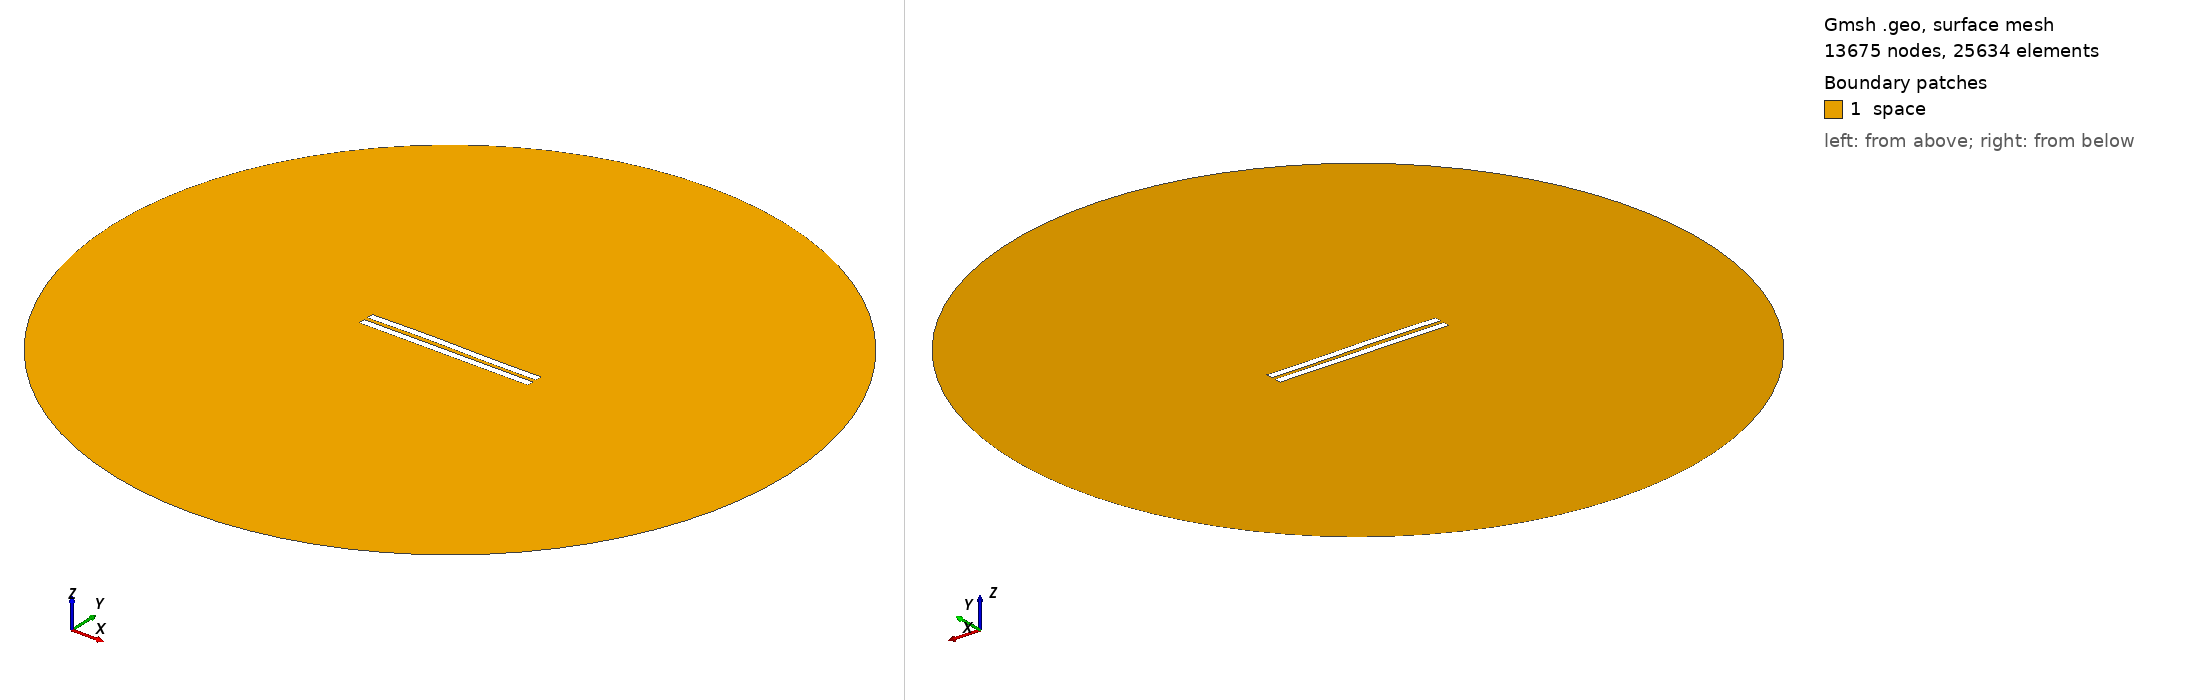

Gmsh geometry script, surface-meshed: 13675 nodes, 25634 surface elements. Boundary patches (legend numbers): 1 space. Left view from above one corner, right view from below the opposite corner. Legend entries are the model's physical surfaces. The drawing asked Gmsh for element sizes between 1% and 20% of the model's largest extent; the script's own settings can give other sizes.

=== 2873.geo (drawn) ===
//---------------------------------------
// Geometry kernel
//---------------------------------------

SetFactory("OpenCASCADE");



//---------------------------------------
// Parameters of the geometry
//---------------------------------------

// Overetch of the upper plate
overetch = 0.0;

// Distance between the plates
distance = 2.5;

// Discretization over the x axis (for the deformation)
nx = 50; 

// Length of the plate
L = 100 - overetch; 

// Number of modes
n = 4; 

// 1st mode coefficient
coeff(1) = 0.0;
beta(1) = 0.596864 * 3.1415926535 / L;

// 2nd mode coefficient
coeff(2) = 0.15;
beta(2) = 1.49418 * 3.1415926535 / L;

// 3rd mode coefficient
coeff(3) = 0.15;
beta(3) = 2.50025 * 3.1415926535 / L;

// 4th mode coefficient
coeff(4) = 0.0;
beta(4) = 3.49999 * 3.1415926535 / L;



//---------------------------------------
// Upper plate (deformed rectangle)
//---------------------------------------

// Coordiantes of the upper plate
xmin = -50;
xmax = 50 - overetch;

// Height of the upper plate
yheight = 4 - 2 * overetch;

// Indexes of the points
UpperID[] = {};
LowerID[] = {};
LeftID[] = {};
RightID[] = {};

// Point index
p = 1;

// Horizontal edges
For i In {1:nx}
    x = xmin + (i-1)*(xmax - xmin)/(nx-1);

    y_bottom = distance / 2 + overetch;
    For j In {1:n}
        C = (Cosh(beta(j)*L) + Cos(beta(j)*L)) / (Sinh(beta(j)*L) + Sin(beta(j)*L));
        y_bottom  = y_bottom + coeff(j) * (Cosh(beta(j)*(x+50)) - Cos(beta(j)*(x+50)) - C * (Sinh(beta(j)*(x+50)) - Sin(beta(j)*(x+50))));
    EndFor

    y_top = y_bottom + yheight;

    Point(p) = {x, y_top, 0, 1.0};
    UpperID[i] = p;
    p = p + 1;

    Point(p) = {x, y_bottom, 0, 1.0};
    LowerID[i] = p;
    p = p + 1;
EndFor

// Create point lists
UpperPts[] = {}; LowerPts[] = {};
For i In {1:nx}
  UpperPts[] += {UpperID[i]};
  LowerPts[] += {LowerID[i]};
EndFor

// Build splines
Spline(1) = {UpperPts[]};
Spline(2) = {LowerPts[]};
Line(3) = {LowerPts[nx-1], UpperPts[nx-1]};
Line(4) = {LowerPts[0], UpperPts[0]};

// Build the plane surface
Curve Loop(1) = {2, 3, -1, -4};
Plane Surface(1) = {1};



//---------------------------------------
// Lower plate (rectangle)
//---------------------------------------

// Vertices
Point(1001) = {-50, -1, 0, 1.0};
Point(1002) = { 50, -1, 0, 1.0};
Point(1003) = { 50,  -5, 0, 1.0};
Point(1004) = {-50,  -5, 0, 1.0};

// Edges
Line(5) = {1001, 1002};
Line(6) = {1002, 1003};
Line(7) = {1003, 1004};
Line(8) = {1004, 1001};

// Plane surface
Line Loop(2) = {5, 6, 7, 8};
Plane Surface(2) = {2}; 



//---------------------------------------
// Outer (fictious) boundary
//---------------------------------------

// Points
Point(1005) = {0, 0, 0};       // Center
Point(1006) = {200, 0, 0};     // Start point
Point(1007) = {0, 200, 0};     // 90 degrees
Point(1008) = {-200, 0, 0};    // 180 degrees
Point(1009) = {0, -200, 0};    // 270 degrees

// Circle arcs (each needs start, center, end)
Circle(9) = {1006, 1005, 1007};
Circle(10) = {1007, 1005, 1008};
Circle(11) = {1008, 1005, 1009};
Circle(12) = {1009, 1005, 1006};

// Plane surface for the entire domain
Curve Loop(3) = {9, 10, 11, 12};
Surface(3) = {3};

// Subtract the plates from the whole domain to obtain the actual domain where we want to solve the equations
BooleanDifference{ Surface{3}; Delete; }{ Surface{1}; Surface{2}; Delete; }




//---------------------------------------
// Transfinite Lines/Curves
//---------------------------------------

// Set the number of points on the boundaries
r = 7;

// Plates
Transfinite Curve {1, 2} = 50*r Using Progression 1;
Transfinite Curve {3, 4} = 2*r Using Progression 1;
Transfinite Line {5, 7} = 50*r Using Progression 1;
Transfinite Line {6, 8} = 2*r Using Progression 1;

// Outer boundary
Transfinite Line {9, 10, 11, 12} = 20 Using Progression 1;



//---------------------------------------
// Physical groups
//---------------------------------------                

// Physical curves (boundaries)
Physical Line("force_segment", 10) = {2};
Physical Line("upper_plate", 11) = {1, 3, 4};
Physical Line("lower_plate", 12) = {5, 6, 7, 8};
Physical Line("boundary", 20) = {9, 10, 11, 12};

// Physical Surfaces
Physical Surface("space", 30) = {3};



//---------------------------------------
// 6. Generate the Mesh
//---------------------------------------

// 2D mesh generation
Mesh 2;
